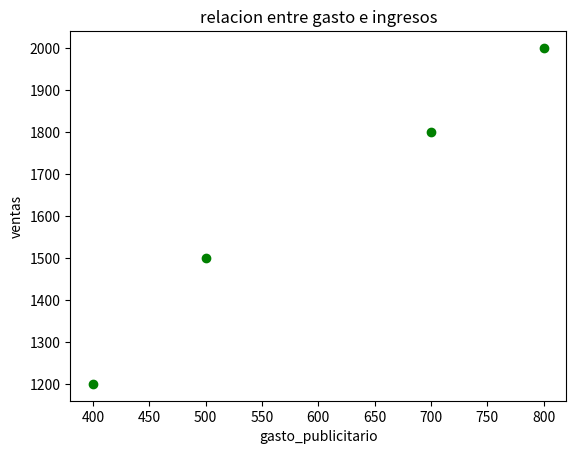

Here is the Python script that generated this plot:
meses = ["Enero","Febrero","Marzo","Abril"]
ventas = [1500, 1800, 1200, 2000]
gasto_publicitario=[500,700,400,800]

import matplotlib.pyplot as plt
plt.scatter(gasto_publicitario, ventas, color="green")
plt.title("relacion entre gasto e ingresos")
plt.xlabel("gasto_publicitario")
plt.ylabel("ventas")
plt.show()